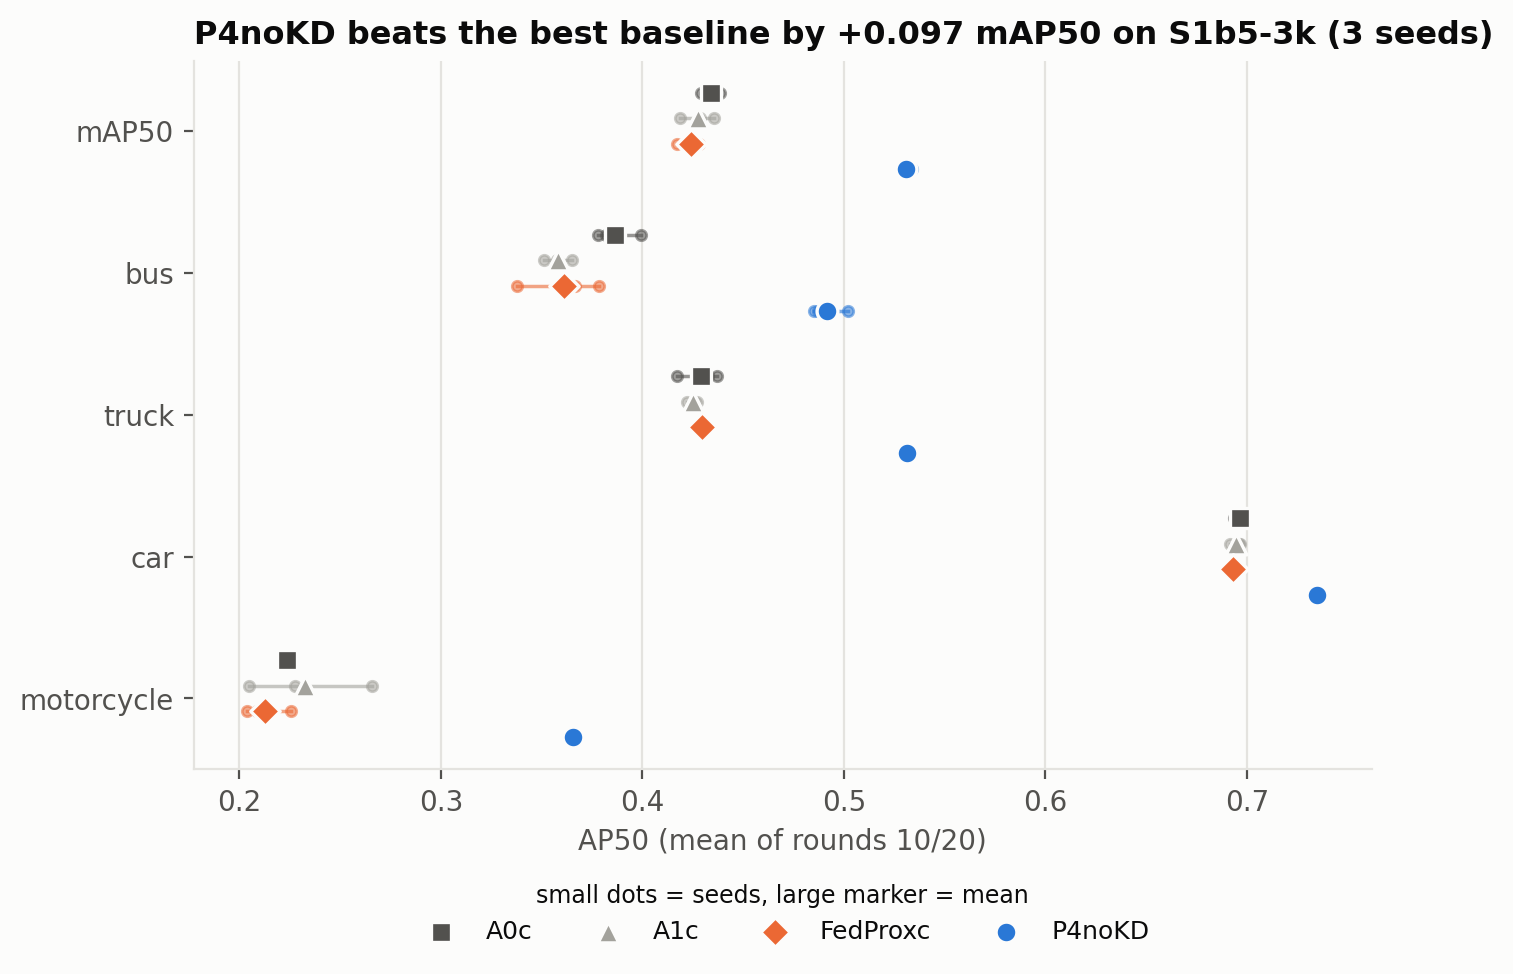

Data behind this chart, as committed beside it:
metric, method, seed, value
mAP50, A0c, 42, 0.4341
mAP50, A0c, 123, 0.4289
mAP50, A0c, 2024, 0.4386
mAP50, A1c, 42, 0.4186
mAP50, A1c, 123, 0.4288
mAP50, A1c, 2024, 0.4355
mAP50, FedProxc, 42, 0.4283
mAP50, FedProxc, 123, 0.4170
mAP50, FedProxc, 2024, 0.4274
mAP50, P4noKD, 42, 0.5294
mAP50, P4noKD, 123, 0.5337
mAP50, P4noKD, 2024, 0.5295
AP50_bus, A0c, 42, 0.3822
AP50_bus, A0c, 123, 0.3781
AP50_bus, A0c, 2024, 0.3994
AP50_bus, A1c, 42, 0.3512
AP50_bus, A1c, 123, 0.3651
AP50_bus, A1c, 2024, 0.3578
AP50_bus, FedProxc, 42, 0.3665
AP50_bus, FedProxc, 123, 0.3377
AP50_bus, FedProxc, 2024, 0.3787
AP50_bus, P4noKD, 42, 0.4874
AP50_bus, P4noKD, 123, 0.5021
AP50_bus, P4noKD, 2024, 0.4853
AP50_truck, A0c, 42, 0.4370
AP50_truck, A0c, 123, 0.4170
AP50_truck, A0c, 2024, 0.4328
AP50_truck, A1c, 42, 0.4270
AP50_truck, A1c, 123, 0.4258
AP50_truck, A1c, 2024, 0.4222
AP50_truck, FedProxc, 42, 0.4272
AP50_truck, FedProxc, 123, 0.4320
AP50_truck, FedProxc, 2024, 0.4302
AP50_truck, P4noKD, 42, 0.5310
AP50_truck, P4noKD, 123, 0.5309
AP50_truck, P4noKD, 2024, 0.5323
AP50_car, A0c, 42, 0.6938
AP50_car, A0c, 123, 0.6979
AP50_car, A0c, 2024, 0.6977
AP50_car, A1c, 42, 0.6916
AP50_car, A1c, 123, 0.6968
AP50_car, A1c, 2024, 0.6961
AP50_car, FedProxc, 42, 0.6937
AP50_car, FedProxc, 123, 0.6942
AP50_car, FedProxc, 2024, 0.6919
AP50_car, P4noKD, 42, 0.7345
AP50_car, P4noKD, 123, 0.7347
AP50_car, P4noKD, 2024, 0.7354
AP50_motorcycle, A0c, 42, 0.2235
AP50_motorcycle, A0c, 123, 0.2225
AP50_motorcycle, A0c, 2024, 0.2243
AP50_motorcycle, A1c, 42, 0.2046
AP50_motorcycle, A1c, 123, 0.2276
AP50_motorcycle, A1c, 2024, 0.2658
AP50_motorcycle, FedProxc, 42, 0.2257
AP50_motorcycle, FedProxc, 123, 0.2039
AP50_motorcycle, FedProxc, 2024, 0.2087
AP50_motorcycle, P4noKD, 42, 0.3647
AP50_motorcycle, P4noKD, 123, 0.3671
AP50_motorcycle, P4noKD, 2024, 0.3651
